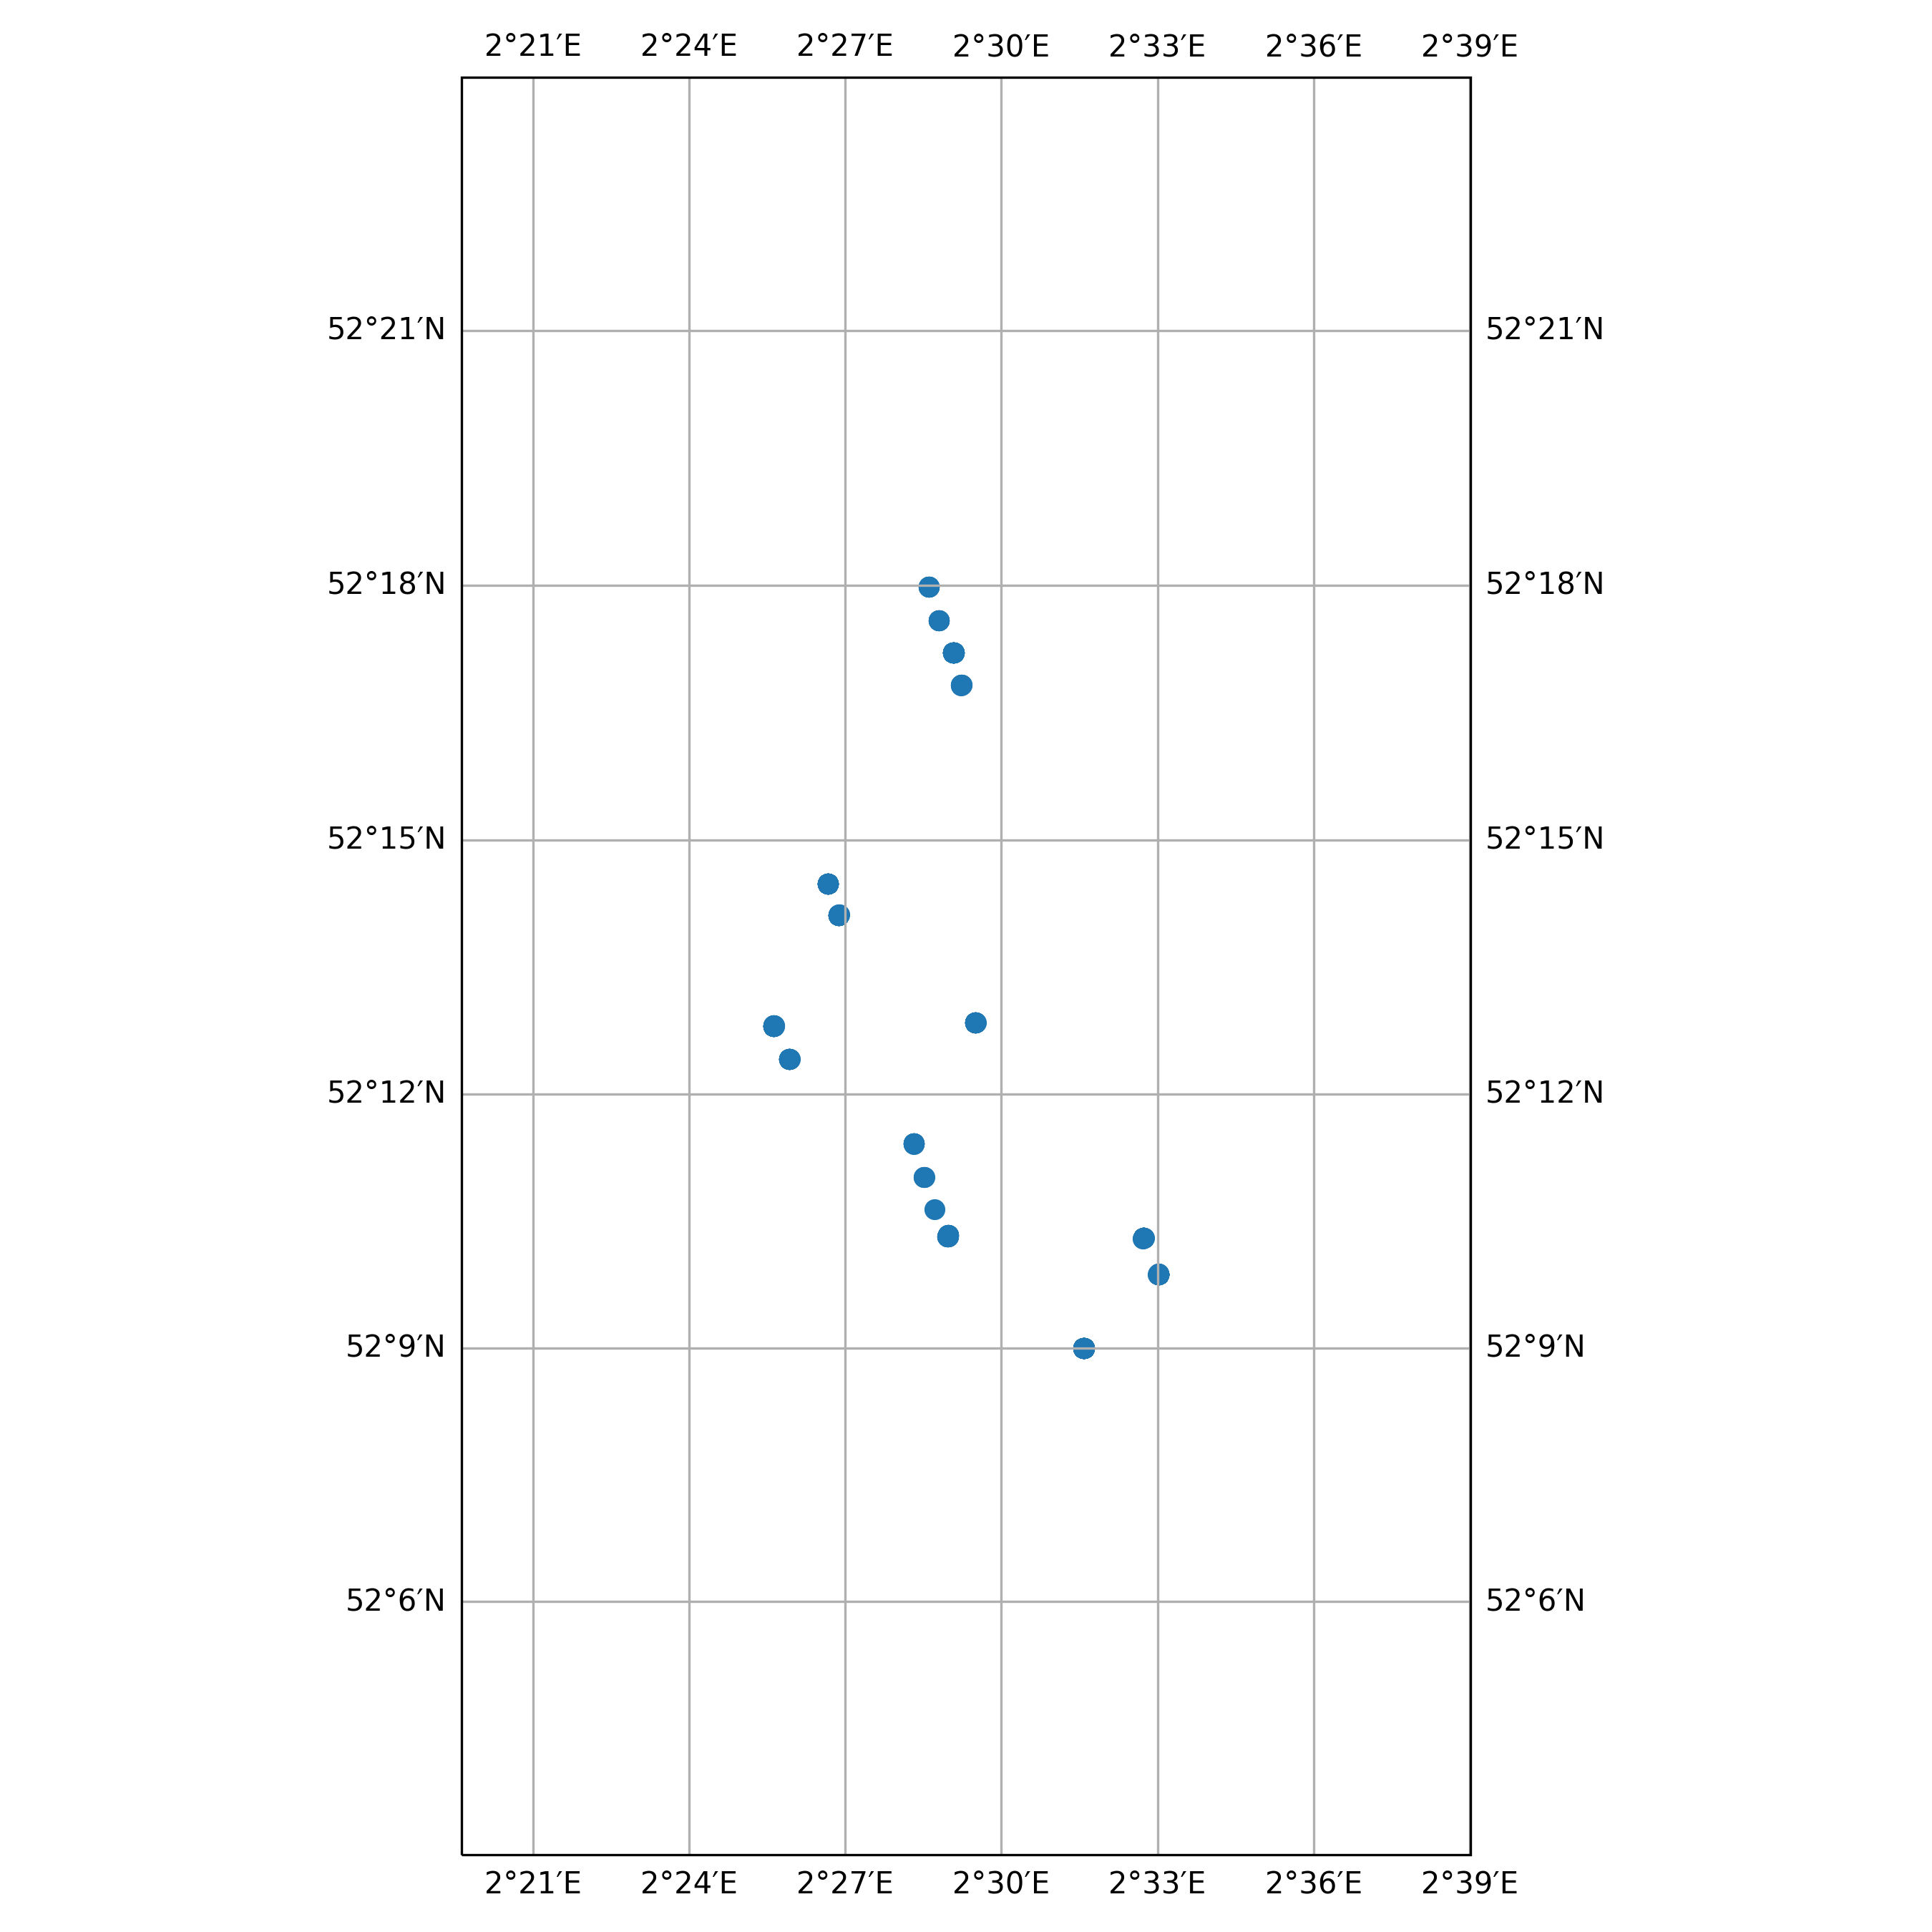

Source data for this figure (header and first rows):
timestamp, epoch, latitude, longitude, speed, heading, course, status
2019-12-16 12:00:15+00:00, 1576497615, 52.28, 2.487, 0.0, 244.0, 78.0, 0
2019-12-16 23:07:53+00:00, 1576537673, 52.28, 2.487, 0.0, 244.0, 103.0, 1
2019-12-17 05:11:06+00:00, 1576559466, 52.28, 2.487, 0.0, 244.0, 3.0, 1
2019-12-17 07:02:08+00:00, 1576566128, 52.28, 2.487, 0.0, 244.0, 35.0, 1
2019-12-17 19:02:30+00:00, 1576609350, 52.28, 2.487, 0.0, 244.0, 88.0, 1
2019-12-18 00:04:04+00:00, 1576627444, 52.29, 2.485, 0.0, 244.0, 332.0, 5
2019-12-18 05:01:13+00:00, 1576645273, 52.29, 2.485, 0.0, 244.0, 348.0, 5
2019-12-18 12:04:30+00:00, 1576670670, 52.29, 2.485, 0.0, 244.0, 20.0, 5
2019-12-18 18:16:43+00:00, 1576693003, 52.29, 2.485, 0.0, 244.0, 311.0, 5
2019-12-19 04:06:42+00:00, 1576728402, 52.29, 2.485, 0.0, 245.0, 112.0, 5
2019-12-19 08:00:49+00:00, 1576742449, 52.29, 2.485, 0.0, 245.0, 335.0, 5
2019-12-19 09:03:53+00:00, 1576746233, 52.29, 2.485, 0.0, 245.0, 197.0, 5
2019-12-19 15:07:05+00:00, 1576768025, 52.29, 2.485, 0.0, 245.0, 26.0, 5
2019-12-19 22:04:17+00:00, 1576793057, 52.29, 2.485, 0.0, 245.0, 259.0, 5
2019-12-20 10:10:39+00:00, 1576836639, 52.29, 2.485, 0.0, 245.0, 117.0, 5
2019-12-20 14:04:47+00:00, 1576850687, 52.29, 2.485, 0.0, 245.0, 240.0, 5
2019-12-21 04:17:13+00:00, 1576901833, 52.29, 2.485, 0.0, 245.0, 203.0, 5
2019-12-21 05:02:16+00:00, 1576904536, 52.29, 2.485, 0.0, 245.0, 23.0, 5
2019-12-21 20:14:44+00:00, 1576959284, 52.29, 2.485, 0.0, 245.0, 20.0, 5
2019-12-22 08:09:05+00:00, 1577002145, 52.29, 2.485, 0.0, 244.0, 142.0, 5
2019-12-22 09:12:09+00:00, 1577005929, 52.29, 2.485, 0.0, 245.0, 163.0, 5
2019-12-22 15:12:20+00:00, 1577027540, 52.29, 2.485, 0.0, 245.0, 229.0, 5
2019-12-22 17:00:24+00:00, 1577034024, 52.29, 2.485, 0.0, 245.0, 320.0, 5
2019-12-22 20:09:30+00:00, 1577045370, 52.29, 2.485, 0.0, 244.0, 80.0, 5
2019-12-23 00:00:37+00:00, 1577059237, 52.29, 2.485, 0.0, 244.0, 343.0, 5
2019-12-23 02:06:40+00:00, 1577066800, 52.29, 2.485, 0.0, 245.0, 253.0, 5
2019-12-23 18:20:20+00:00, 1577125220, 52.29, 2.485, 0.0, 245.0, 214.0, 5
2019-12-23 20:05:21+00:00, 1577131521, 52.29, 2.485, 0.0, 245.0, 178.0, 5
2019-12-23 21:08:25+00:00, 1577135305, 52.29, 2.485, 0.0, 245.0, 221.0, 5
2019-12-24 01:20:32+00:00, 1577150432, 52.29, 2.485, 0.0, 245.0, 201.0, 5
2019-12-24 07:20:44+00:00, 1577172044, 52.29, 2.485, 0.0, 245.0, 357.0, 5
2019-12-24 16:15:02+00:00, 1577204102, 52.29, 2.485, 0.0, 245.0, 344.0, 5
2019-12-24 17:18:02+00:00, 1577207882, 52.29, 2.485, 0.0, 245.0, 265.0, 5
2019-12-24 23:10:01+00:00, 1577229001, 52.29, 2.485, 0.0, 245.0, 231.0, 5
2019-12-25 07:19:17+00:00, 1577258357, 52.29, 2.485, 0.0, 244.0, 155.0, 5
2019-12-25 09:04:19+00:00, 1577264659, 52.29, 2.485, 0.0, 244.0, 124.0, 5
2019-12-25 18:19:37+00:00, 1577297977, 52.29, 2.485, 0.0, 245.0, 28.0, 5
2019-12-26 07:17:53+00:00, 1577344673, 52.29, 2.48, 0.0, 245.0, 279.0, 5
2019-12-26 16:03:15+00:00, 1577376195, 52.29, 2.48, 0.0, 245.0, 42.0, 1
2019-12-27 00:18:26+00:00, 1577405906, 52.29, 2.48, 0.0, 245.0, 0.0, 1
2019-12-27 01:00:27+00:00, 1577408427, 52.29, 2.48, 0.0, 245.0, 240.0, 1
2019-12-27 07:03:40+00:00, 1577430220, 52.29, 2.48, 0.0, 245.0, 334.0, 1
2019-12-27 14:05:57+00:00, 1577455557, 52.29, 2.48, 0.0, 245.0, 14.0, 5
2019-12-27 16:14:59+00:00, 1577463299, 52.3, 2.477, 0.0, 246.0, 195.0, 5
2019-12-28 03:12:21+00:00, 1577502741, 52.3, 2.477, 0.0, 246.0, 213.0, 5
2019-12-28 09:12:34+00:00, 1577524354, 52.3, 2.477, 0.0, 246.0, 279.0, 5
2019-12-28 12:00:39+00:00, 1577534439, 52.3, 2.477, 0.0, 246.0, 359.0, 5
2019-12-28 16:12:46+00:00, 1577549566, 52.3, 2.477, 0.0, 246.0, 53.0, 5
2019-12-28 18:18:50+00:00, 1577557130, 52.3, 2.477, 0.0, 246.0, 355.0, 5
2020-01-01 02:18:43+00:00, 1577845123, 52.19, 2.472, 0.0, 230.0, 288.0, 1
2020-01-01 04:03:43+00:00, 1577851423, 52.19, 2.472, 0.0, 230.0, 263.0, 1
2020-01-01 07:12:51+00:00, 1577862771, 52.19, 2.472, 0.0, 230.0, 332.0, 1
2020-01-01 08:15:52+00:00, 1577866552, 52.19, 2.472, 0.0, 230.0, 216.0, 1
2020-01-01 12:07:00+00:00, 1577880420, 52.19, 2.472, 0.0, 230.0, 293.0, 1
2020-01-01 16:01:08+00:00, 1577894468, 52.19, 2.472, 0.0, 230.0, 249.0, 1
2020-01-01 17:04:10+00:00, 1577898250, 52.19, 2.472, 0.0, 230.0, 148.0, 1
2020-01-02 05:10:34+00:00, 1577941834, 52.19, 2.472, 0.0, 230.0, 126.0, 5
2020-01-02 08:19:38+00:00, 1577953178, 52.19, 2.472, 0.0, 230.0, 341.0, 5
2020-01-02 10:19:42+00:00, 1577960382, 52.19, 2.472, 0.0, 230.0, 198.0, 5
2020-01-03 08:17:31+00:00, 1578039451, 52.19, 2.472, 0.0, 230.0, 93.0, 5
... 313 more rows
